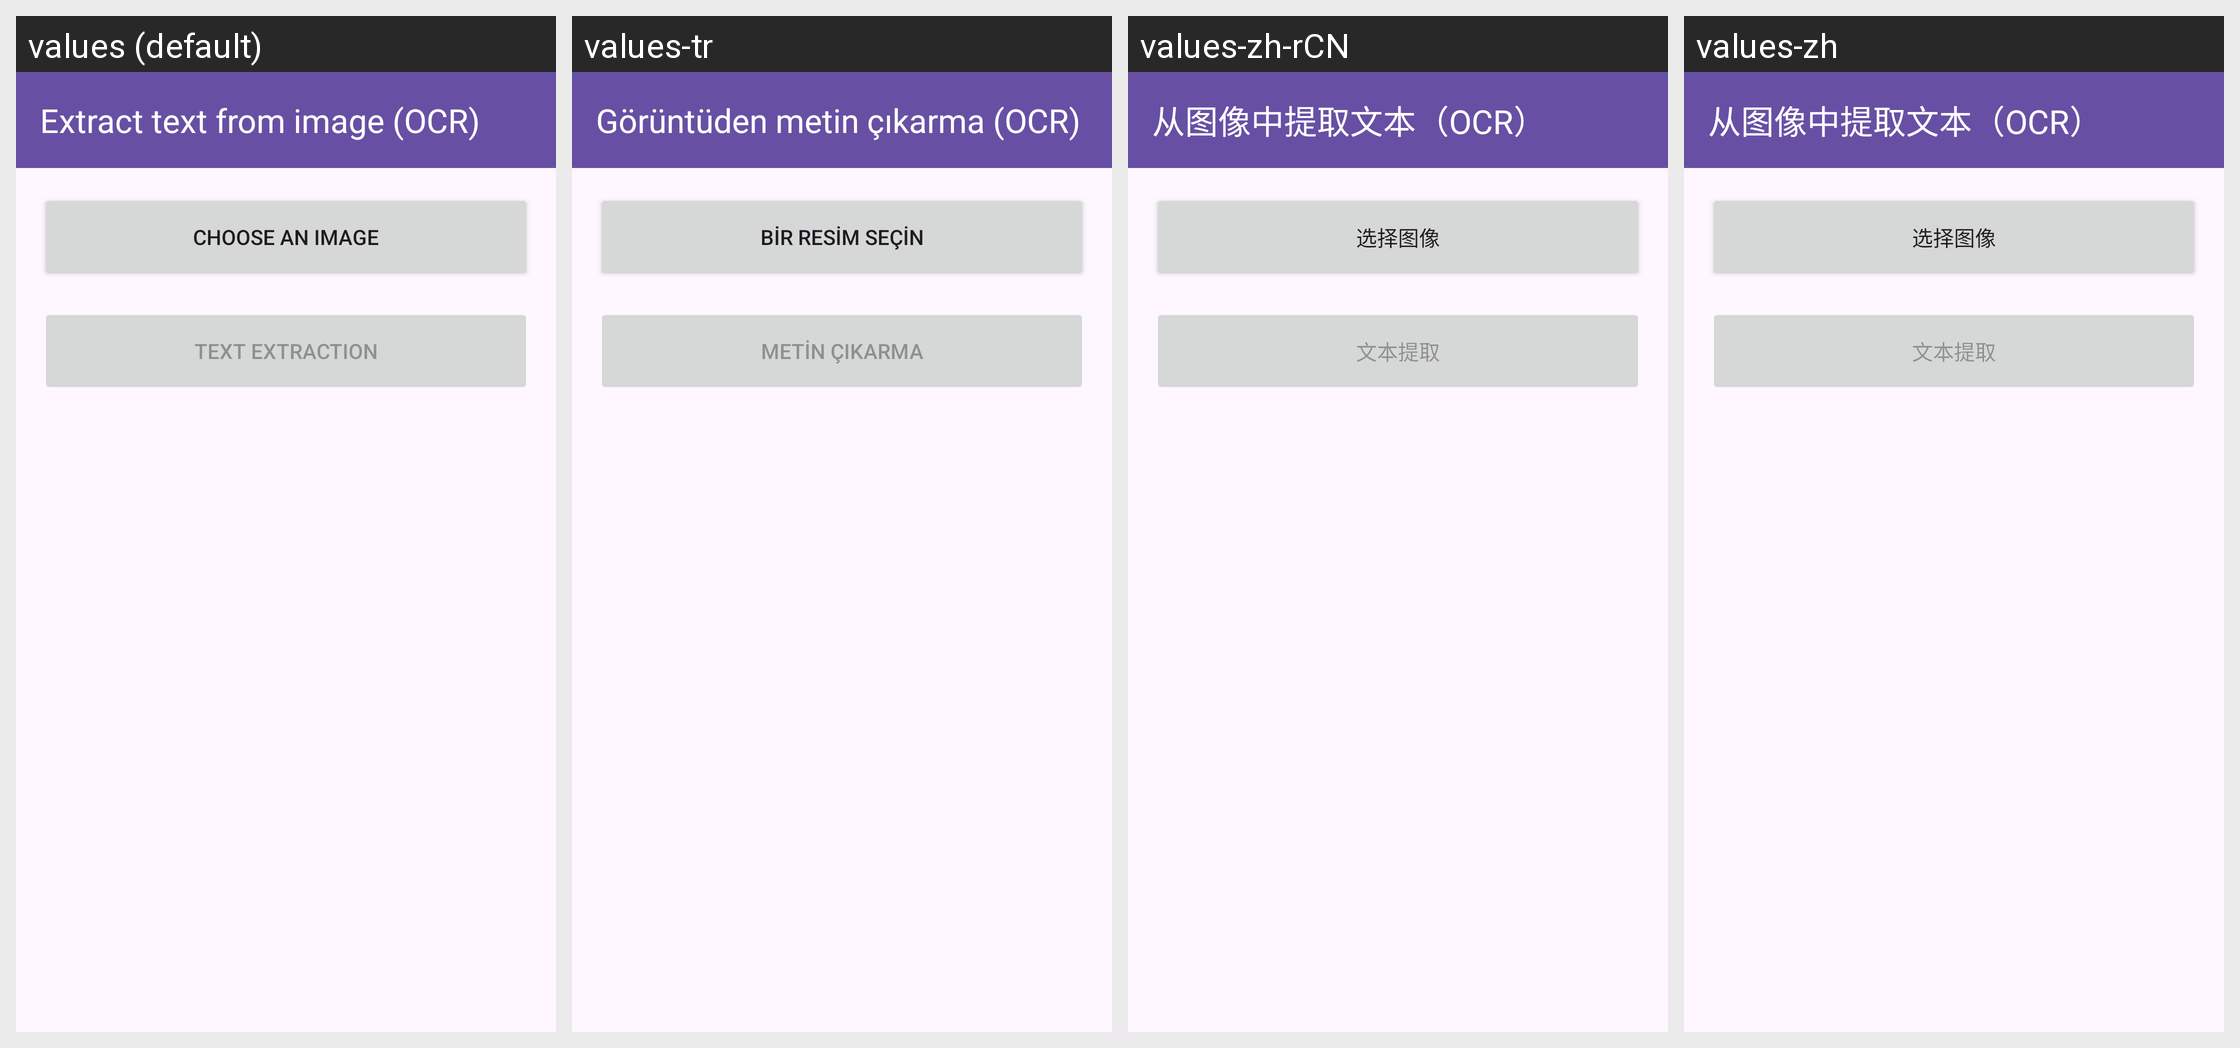

Strings drawn on this Android screen and how each of the app's shown locales translates them:
Android screen res/layout/fragment_ocr.xml rendered under 4 locales, left to right: values (default), values-tr, values-zh-rCN, values-zh. Device: Nexus 5 (rendered at 1080×1920; each locale shown at half size, 540×960, under a caption strip naming it); theme Theme.AccessibleVideoEditor.
Other locales in the repository, not shown: values-ar, values-es, values-fa, values-fr, values-he, values-iw, values-ja, values-ru, values-ur.
Strings drawn on this screen, with the default value and each locale's value (text and hints the layout hard-codes, and strings that could not be matched under every locale, appear in the picture but are not listed):

string_26
  values: Extract text from image (OCR)
  values-tr: Görüntüden metin çıkarma (OCR)
  values-zh-rCN: 从图像中提取文本（OCR）
  values-zh: 从图像中提取文本（OCR）

string_134
  values: Choose an image
  values-tr: Bir resim seçin
  values-zh-rCN: 选择图像
  values-zh: 选择图像

string_118
  values: Text extraction
  values-tr: Metin çıkarma
  values-zh-rCN: 文本提取
  values-zh: 文本提取
